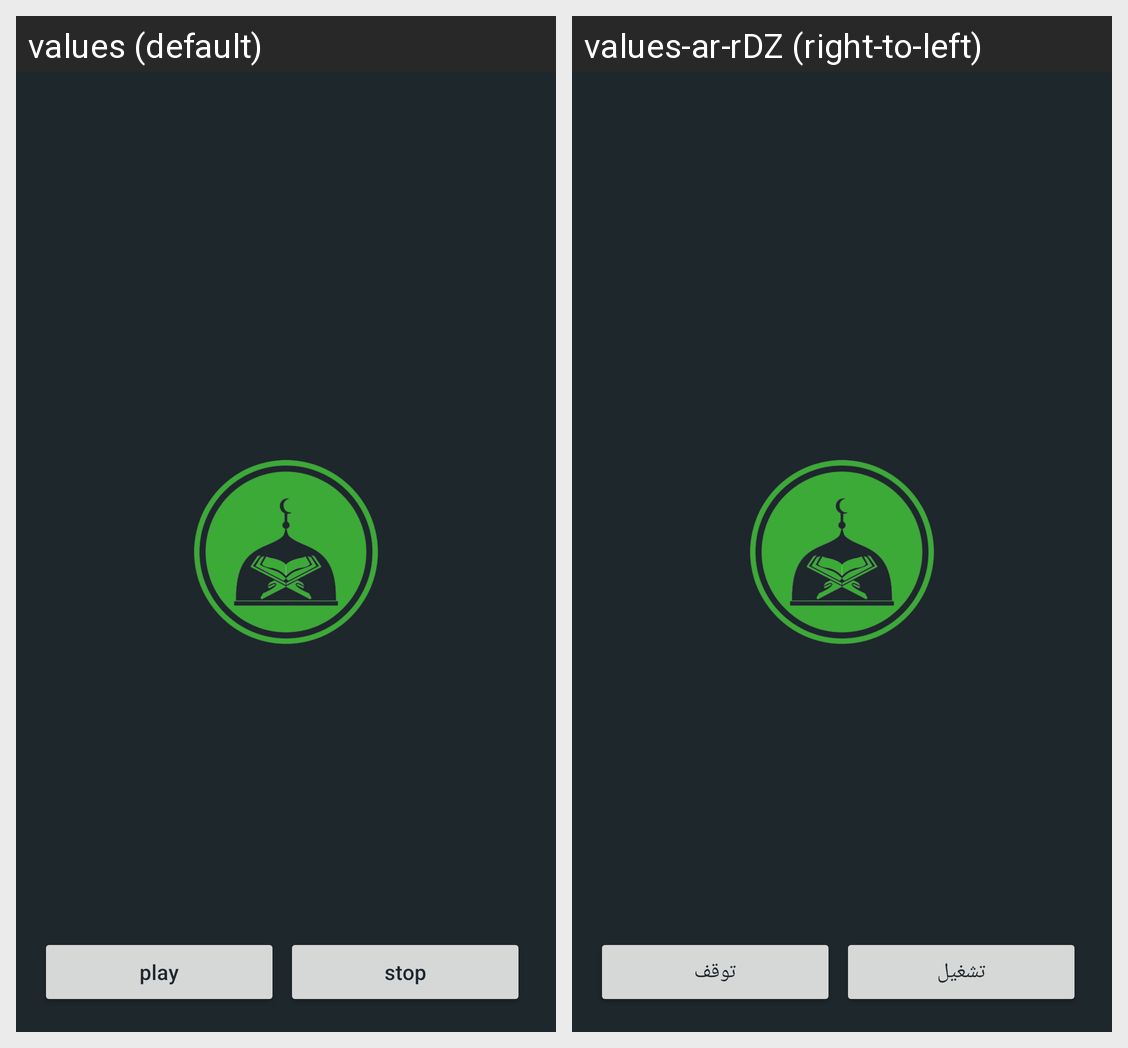

Locale-by-locale string values for the Android screen shown in this grid:
Android screen res/layout/activity_dashboard.xml rendered under 2 locales, left to right: values (default), values-ar-rDZ (right-to-left). Device: Nexus 5 (rendered at 1080×1920; each locale shown at half size, 540×960, under a caption strip naming it); theme Theme.QuranVoice.
Strings drawn on this screen, with the default value and each locale's value (text and hints the layout hard-codes, and strings that could not be matched under every locale, appear in the picture but are not listed):

play
  values: play
  values-ar-rDZ: تشغيل

stop
  values: stop
  values-ar-rDZ: توقف
